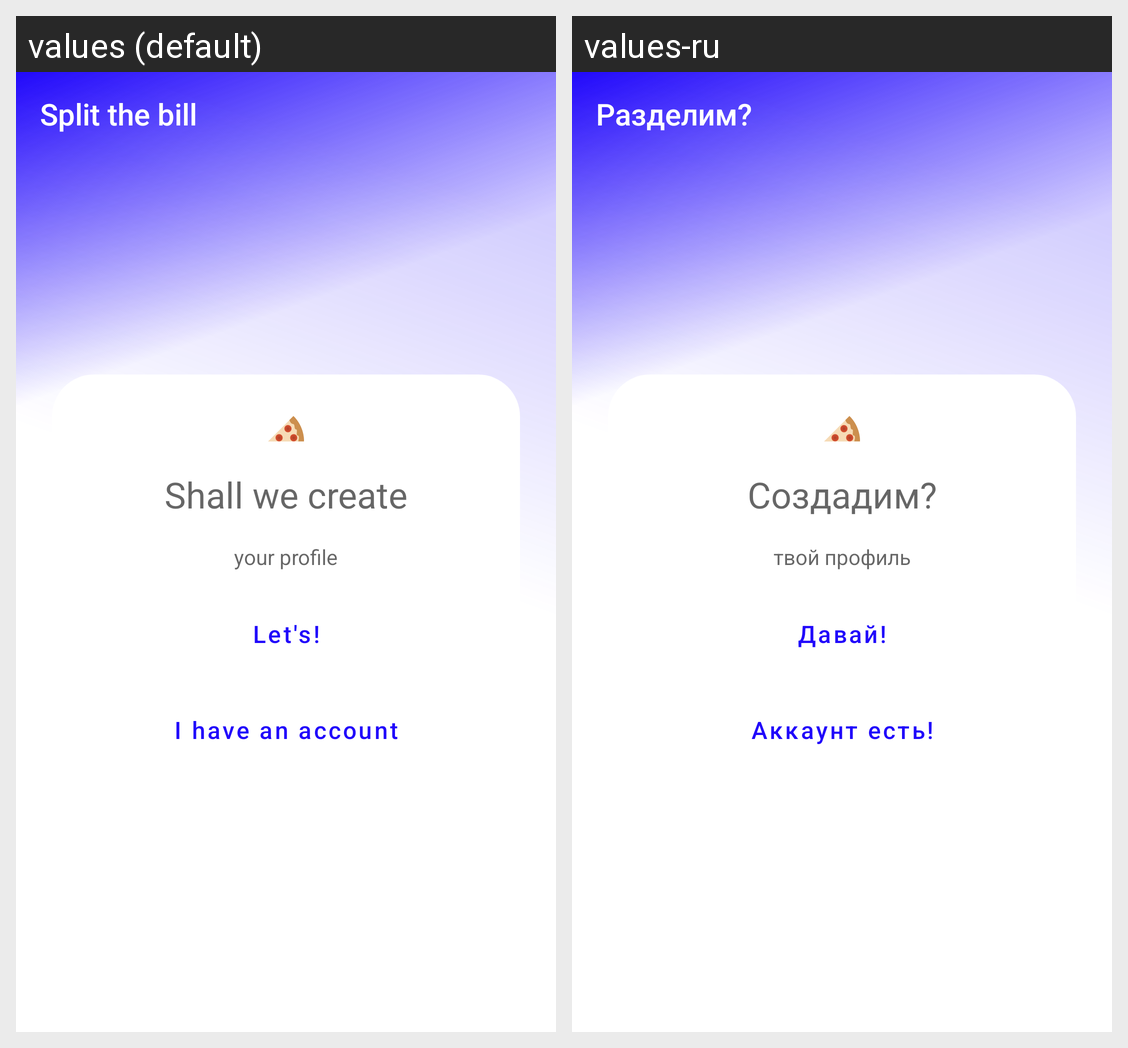

The same Android screen rendered under two of its app's locales, left to right. List the strings drawn on it with the default value and each locale's translation.
Android screen res/layout/main_fragment_layout.xml rendered under 2 locales, left to right: values (default), values-ru. Device: Nexus 5 (rendered at 1080×1920; each locale shown at half size, 540×960, under a caption strip naming it); theme Theme.SplitTheBill.
Strings drawn on this screen, with the default value and each locale's value (text and hints the layout hard-codes, and strings that could not be matched under every locale, appear in the picture but are not listed):

app_name
  values: Split the bill
  values-ru: Разделим?

shall_we_create
  values: Shall we create
  values-ru: Создадим?

your_profile
  values: your profile
  values-ru: твой профиль

lets
  values: Let's!
  values-ru: Давай!

I_have_an_account
  values: I have an account
  values-ru: Аккаунт есть!
